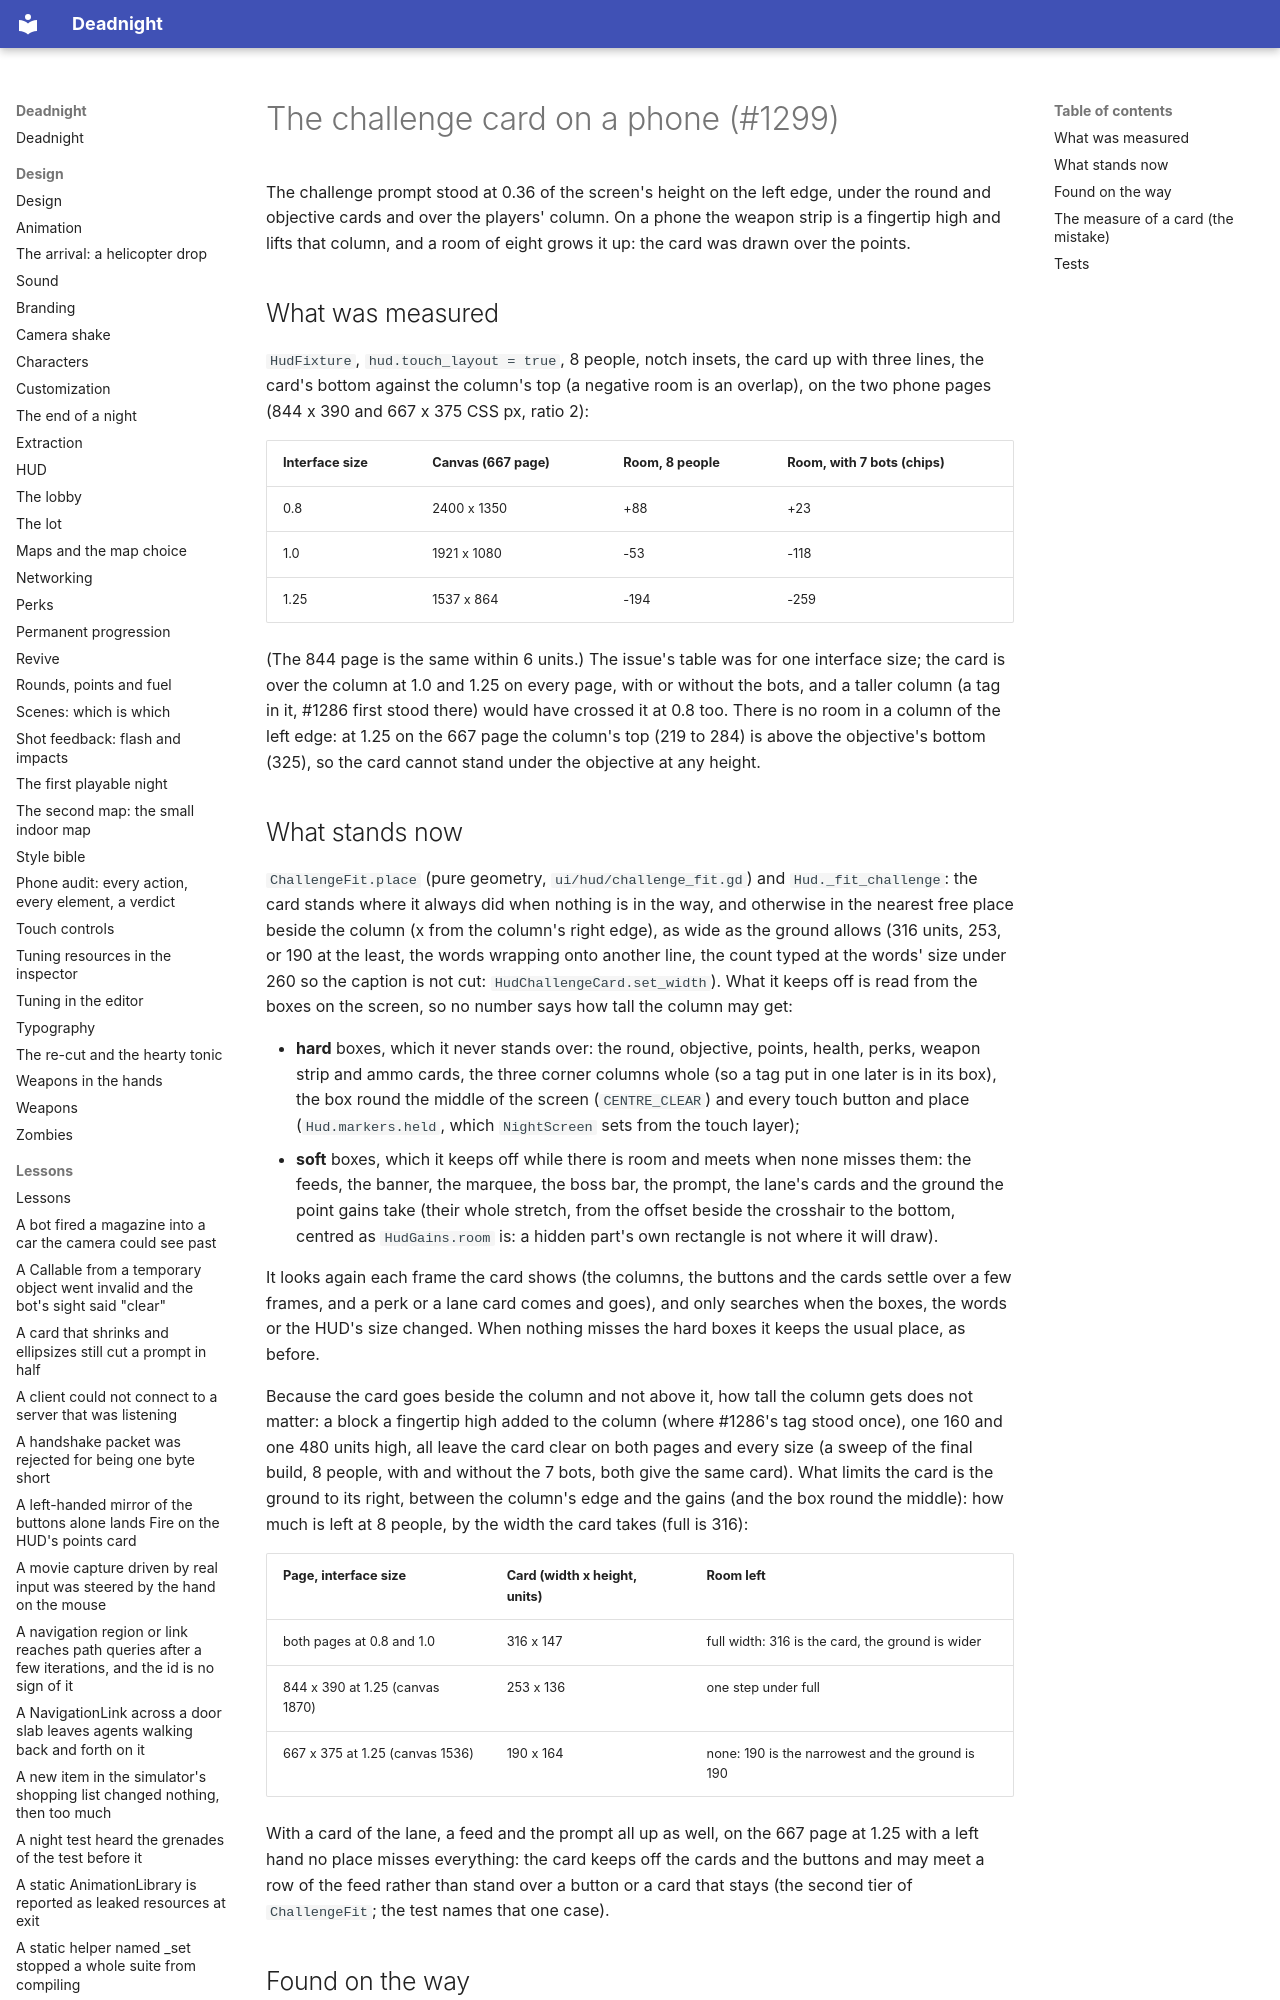

repository: Ryubara/deadnight · page: research/challenge-card-phone/index.html · generator: mkdocs

# The challenge card on a phone (#1299)

The challenge prompt stood at 0.36 of the screen's height on the left edge, under the round and objective cards and over
the players' column. On a phone the weapon strip is a fingertip high and lifts that column, and a room of eight grows it
up: the card was drawn over the points.

## What was measured

`HudFixture`, `hud.touch_layout = true`, 8 people, notch insets, the card up with three lines, the card's bottom against
the column's top (a negative room is an overlap), on the two phone pages (844 x 390 and 667 x 375 CSS px, ratio 2):

| Interface size | Canvas (667 page) | Room, 8 people | Room, with 7 bots (chips) |
| --- | --- | --- | --- |
| 0.8 | 2400 x 1350 | +88 | +23 |
| 1.0 | 1921 x 1080 | -53 | -118 |
| 1.25 | 1537 x 864 | -194 | -259 |

(The 844 page is the same within 6 units.) The issue's table was for one interface size; the card is over the column at
1.0 and 1.25 on every page, with or without the bots, and a taller column (a tag in it, #1286 first stood there) would
have crossed it at 0.8 too. There is no room in a column of the left edge: at 1.25 on the 667 page the column's top
(219 to 284) is above the objective's bottom (325), so the card cannot stand under the objective at any height.
